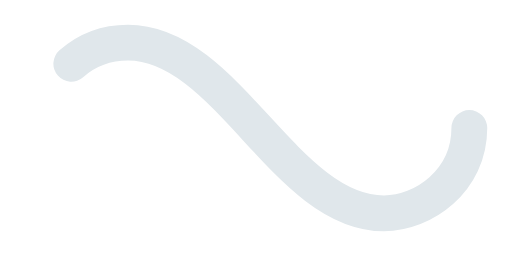
t = 0.00 s
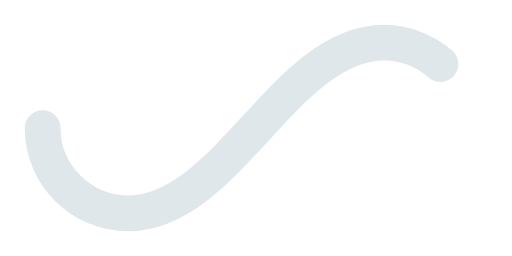
t = 0.50 s
t = 1.00 s: frame unchanged from t = 0.00 s, image omitted
t = 1.50 s: frame unchanged from t = 0.50 s, image omitted

The animated SVG that drew these frames (rendered in a browser with its animation timeline set to each time). Animation: 1 SMIL element (animate=1); one cycle of 2.00 s, repeats indefinitely.

<svg xmlns='http://www.w3.org/2000/svg' viewBox='0 0 300 150'><path fill='none' stroke='#E0E7EB' stroke-width='21' stroke-linecap='round' stroke-dasharray='300 385' stroke-dashoffset='0' d='M275 75c0 31-27 50-50 50-58 0-92-100-150-100-28 0-50 22-50 50s23 50 50 50c58 0 92-100 150-100 24 0 50 19 50 50Z'><animate attributeName='stroke-dashoffset' calcMode='spline' dur='2' values='685;-685' keySplines='0 0 1 1' repeatCount='indefinite'></animate></path></svg>
